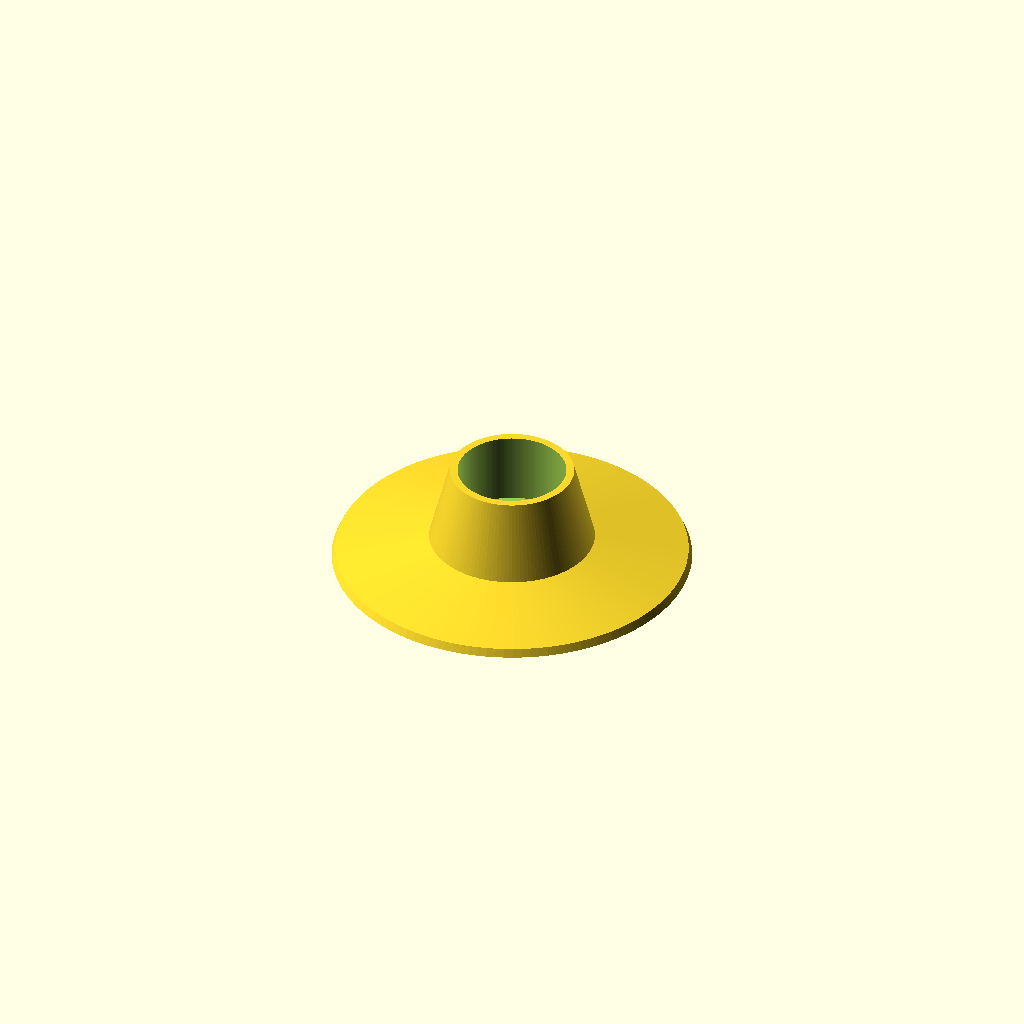
Cell 1: the model at its default parameters.
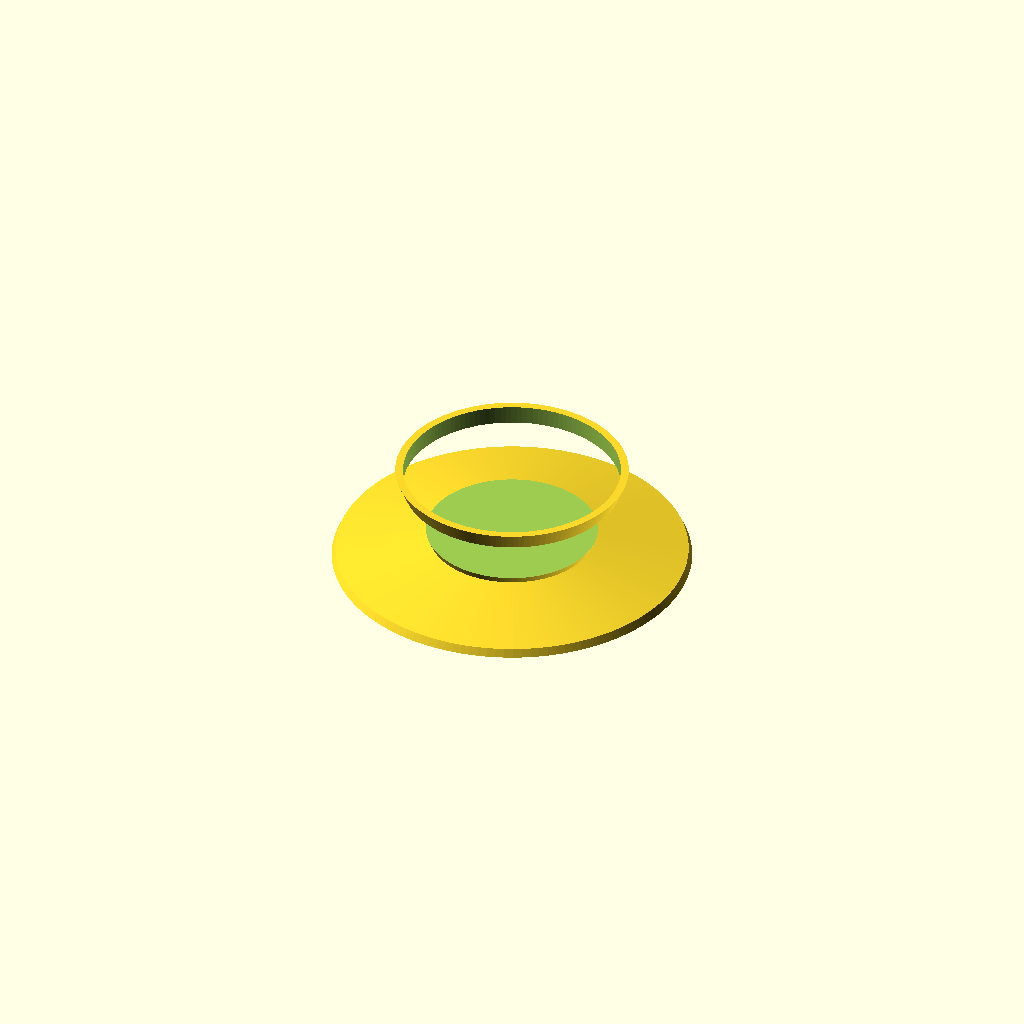
Cell 2: inside_diameter = 30.2 (everything else at default).
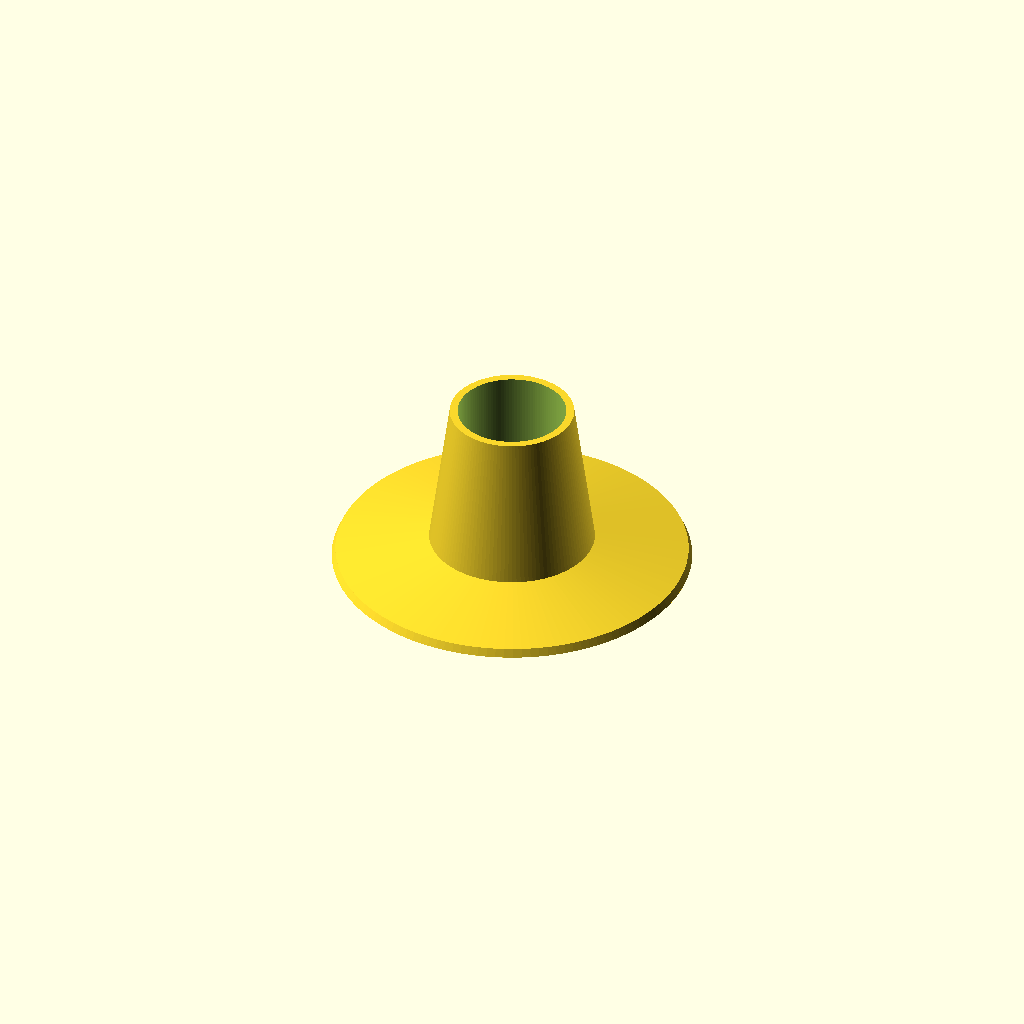
Cell 3 — inside_depth set to 20, the other parameters unchanged.
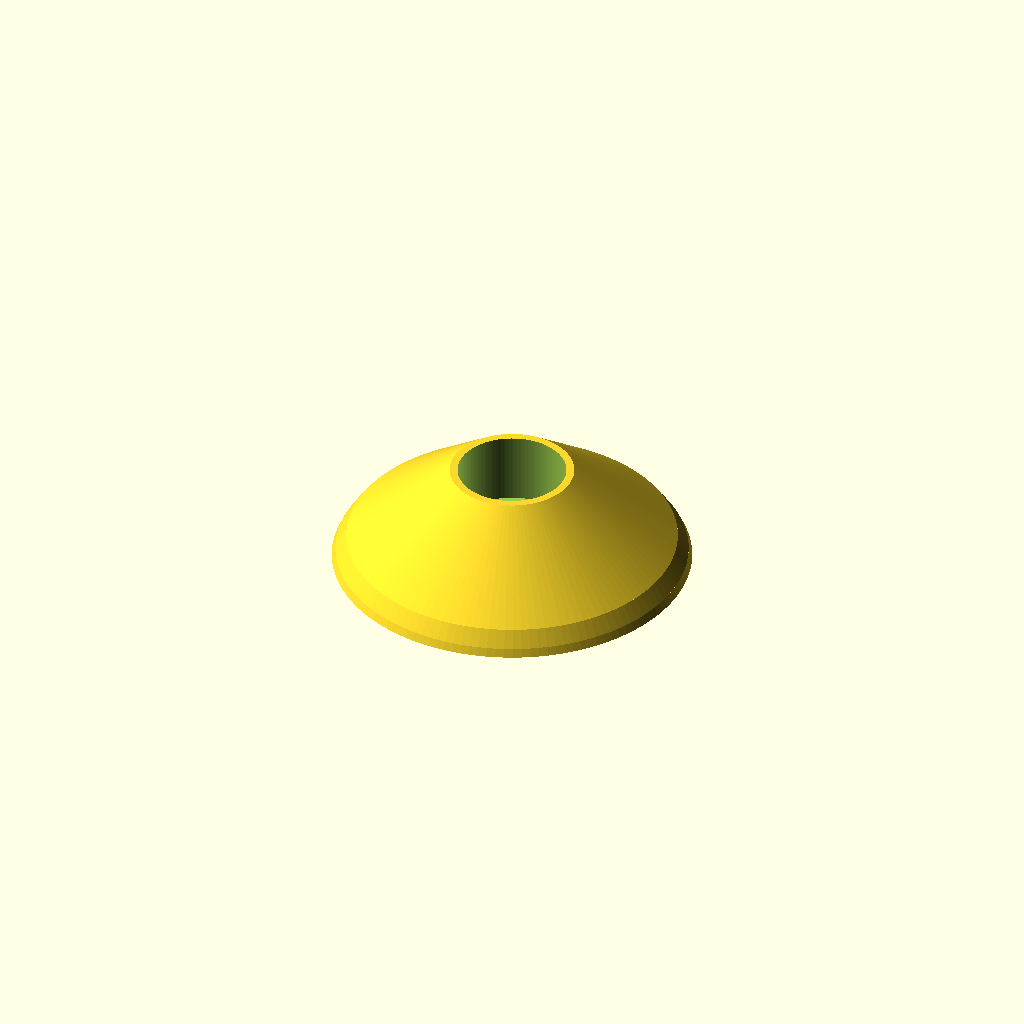
Cell 4: flare_diameter = 46 (everything else at default).
All cells are drawn from one camera (rotation 55°, 0°, 25°, orthographic, colour scheme Cornfield), so only the parameter changes between them.
The OpenSCAD source (inputs/thingiverse/files/thing-2471477/files/dc-flask-base.scad):
// dc-flask-base
// Configurable flared base for flasks, test tubes or other cylindrical objects
// Copyright 2014-2016 Nicholas Brookins and Danger Creations, LLC
// http://dangercreations.com/
// https://github.com/nbrookins/danger-gadgets.git
// http://www.thingiverse.com/knick

fnv=128;

//diameter of the hole, should be about the same as the vessel you'd like to hold
inside_diameter = 15.1;
//depth of the hole
inside_depth = 10;
//thickness of the material under the vessel.  This can be 0 to make it go through, or as high as you'd like to lift the vessel
bottom_thickness = 1;
//width of the extra supporting flare.  should be greater than the inside_diameter, but smaller than outside_diameter.
flare_diameter = 23;
//the width of the overall base
outside_diameter = 49;
//thickness of the outside edge
outside_thickness = 1.1;

union(){
	difference(){
		union(){
			cylinder(d1=flare_diameter, d2=inside_diameter + outside_thickness*2, h= inside_depth + bottom_thickness, $fn=fnv);
			translate([0,0,-outside_thickness*2])
			cylinder(d1=outside_diameter, d2=flare_diameter, h=outside_thickness*2, $fn=fnv);
			translate([0,0,-outside_thickness*3])
			cylinder(d1=outside_diameter+1, d2=outside_diameter, h=outside_thickness, $fn=fnv);
			
		}
		translate([0,0,bottom_thickness +.01])
		cylinder(d=inside_diameter, h=inside_depth, $fn=fnv);
	}
}
Customizer parameters (derived from the source; name, type, default, range or options):
fnv: number, default 128
inside_diameter: number, default 15.1
inside_depth: number, default 10
bottom_thickness: number, default 1
flare_diameter: number, default 23
outside_diameter: number, default 49
outside_thickness: number, default 1.1
